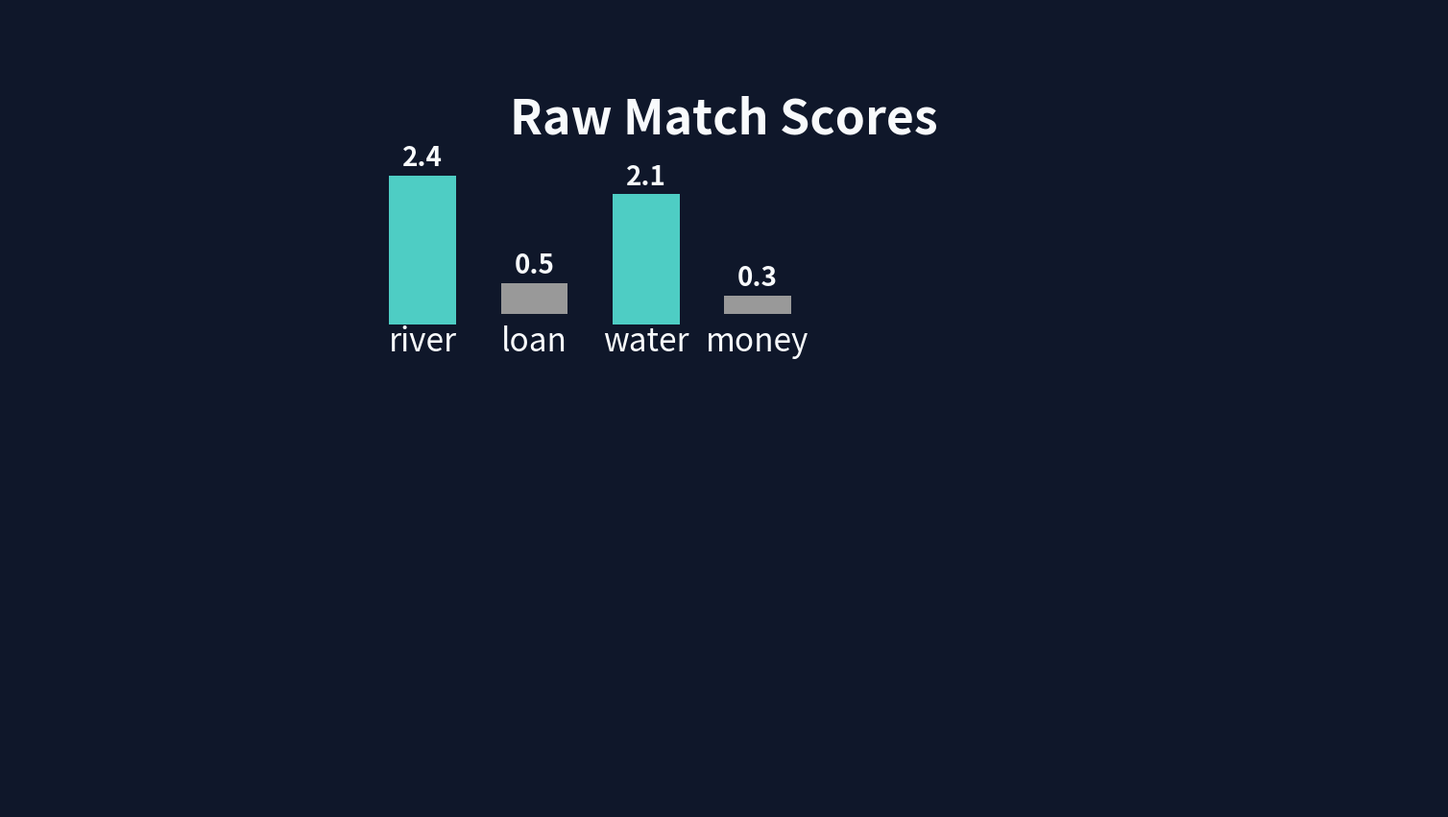

The script that saved this image: (Note: this script raises an exception after producing the figure.)
#!/usr/bin/env python3
import argparse
import math
from pathlib import Path

import matplotlib
matplotlib.use("Agg")

from matplotlib import patches
from matplotlib import pyplot as plt
from tqdm import tqdm

FPS = 30
DURATION_SECONDS = 28
TOTAL_FRAMES = FPS * DURATION_SECONDS
WIDTH = 1920
HEIGHT = 1080
DPI = 100
FIGSIZE = (WIDTH / DPI, HEIGHT / DPI)

def smoothstep(x):
    x = np.clip(x, 0.0, 1.0)
    return x * x * (3 - 2 * x)

def lerp(a, b, t):
    return a + (b - a) * t

def build_animation():
    fig, ax = plt.subplots(figsize=FIGSIZE, dpi=DPI)
    fig.patch.set_facecolor("#0F172A")
    ax.set_facecolor("#0F172A")
    ax.set_xlim(-1.6, 1.6)
    ax.set_ylim(-0.9, 0.9)
    ax.axis("off")

    # Initial state is based on Scene 3's end
    bars = []
    labels = ["river", "loan", "water", "money"]
    base_scores = [2.4, 0.5, 2.1, 0.3]
    
    # Pre-calculated softmax
    exp_scores = [math.exp(s) for s in base_scores]
    sum_exp = sum(exp_scores)
    softmax_weights = [e / sum_exp for e in exp_scores]  # roughly [0.55, 0.08, 0.41, 0.07] -> norm to ~ [0.5, 0.07, 0.38, 0.05] for visual clarity
    
    # Let's hardcode visual friendly percentages based on the script: river 62%, water 25%, loan 8%, money 5%
    display_percents = [62, 8, 25, 5]
    
    bar_group_x = -0.5
    bar_group_y = 0.2
    
    # Draw original bars (jiggling initially)
    for i in range(4):
        h = (base_scores[i] / 2.5) * 0.35
        bar = patches.Rectangle((bar_group_x - 0.25 + i*0.25, bar_group_y), 0.15, h, facecolor="#4ecdc4" if base_scores[i] > 2.0 else "#999999", alpha=1.0, zorder=5)
        ax.add_patch(bar)
        lbl = ax.text(bar_group_x - 0.175 + i*0.25, bar_group_y - 0.05, labels[i], ha="center", va="center", fontsize=24, color="#F8FAFC", alpha=1.0, zorder=5)
        score_lbl = ax.text(bar_group_x - 0.175 + i*0.25, bar_group_y + h + 0.04, f"{base_scores[i]:.1f}", ha="center", va="center", fontsize=20, weight="bold", color="#F8FAFC", alpha=1.0, zorder=5)
        
        bars.append({
            "patch": bar,
            "label": lbl,
            "score_lbl": score_lbl,
            "base_h": h,
            "base_x": bar_group_x - 0.25 + i*0.25,
            "percent": display_percents[i]
        })
        
    title = ax.text(0, 0.65, "Raw Match Scores", ha="center", va="center", fontsize=36, weight="bold", color="#F8FAFC", alpha=1.0, zorder=5)

    # Softmax funnel elements (appear later)
    funnel_poly = patches.Polygon([[-0.6, 0.1], [0.6, 0.1], [0.3, -0.2], [-0.3, -0.2]], facecolor="#1E293B", edgecolor="#475569", lw=3, alpha=0.0, zorder=3)
    ax.add_patch(funnel_poly)
    funnel_text = ax.text(0, -0.05, "SOFTMAX", ha="center", va="center", fontsize=28, weight="bold", color="#F8FAFC", alpha=0.0, zorder=4)
    
    # Ring chart elements
    pie_center = (0.0, -0.4)
    pie_wedges = []
    pie_texts = []
    
    # We create wedges starting at 90 degrees (pi/2)
    current_angle = 90
    colors = ["#4ecdc4", "#334155", "#45b7d1", "#475569"]
    
    for i in range(4):
        pct = display_percents[i]
        angle_extent = (pct / 100.0) * 360
        
        wedge = patches.Wedge(pie_center, 0.35, current_angle - angle_extent, current_angle, width=0.15, facecolor=colors[i], edgecolor="white", lw=2, alpha=0.0, zorder=5)
        ax.add_patch(wedge)
        
        # Position for text
        mid_angle = math.radians(current_angle - angle_extent / 2)
        tx = pie_center[0] + 0.45 * math.cos(mid_angle)
        ty = pie_center[1] + 0.45 * math.sin(mid_angle)
        
        txt = ax.text(tx, ty, f"{labels[i]}\n{pct}%", ha="center", va="center", fontsize=22, weight="bold", color=colors[i], alpha=0.0, zorder=6)
        
        pie_wedges.append(wedge)
        pie_texts.append(txt)
        
        current_angle -= angle_extent
        
    pie_title = ax.text(0, -0.4, "Attention\nWeights", ha="center", va="center", fontsize=20, weight="bold", color="#F8FAFC", alpha=0.0, zorder=5)

    # Droplets to show scores flowing
    droplets = []
    for i in range(20):
        drop = patches.Circle((0,0), 0.015, facecolor="#4ecdc4", alpha=0.0, zorder=2)
        ax.add_patch(drop)
        droplets.append({
            "patch": drop,
            "delay": i * 0.15,
            "source_idx": i % 4,
            "active": False
        })

    def update(frame):
        t = frame / FPS
        
        # 1. Jiggle phase (0s to 8s)
        if t < 8:
            jiggle = 0.02 * math.sin(2 * math.pi * 3.0 * t) if t > 2 else 0.0
            
            for i, b in enumerate(bars):
                bx = b["base_x"]
                by = bar_group_y + (jiggle if i % 2 == 0 else -jiggle)
                b["patch"].set_xy((bx, by))
                b["score_lbl"].set_position((bx + 0.075, by + b["base_h"] + 0.04))
                
        # 2. Funnel transition (8s to 17s)
        if t > 8:
            trans_p = smoothstep(min((t - 8) / 2.0, 1.0))
            
            # Shift everything up
            group_y = lerp(bar_group_y, 0.4, trans_p)
            for i, b in enumerate(bars):
                bx = b["base_x"]
                b["patch"].set_xy((bx, group_y))
                b["label"].set_position((bx + 0.075, group_y - 0.05))
                b["score_lbl"].set_position((bx + 0.075, group_y + b["base_h"] + 0.04))
                
            title.set_position((0, lerp(0.65, 0.85, trans_p)))
            
            # Fade in funnel
            funnel_poly.set_alpha(trans_p * 0.9)
            funnel_text.set_alpha(trans_p)
            
            # Droplets flow into funnel
            if t > 10:
                for drop in droplets:
                    drop_t = t - 10 - drop["delay"]
                    if 0 < drop_t < 1.5:
                        dp = drop_t / 1.5
                        source_bar = bars[drop["source_idx"]]
                        start_x = source_bar["base_x"] + 0.075
                        start_y = group_y - 0.1
                        
                        end_x = lerp(start_x, 0.0, dp)
                        end_y = lerp(start_y, -0.1, dp)
                        
                        drop["patch"].center = (end_x, end_y)
                        drop["patch"].set_alpha(1.0 - dp)
                    else:
                        drop["patch"].set_alpha(0.0)
                        
        # 3. Pie chart reveals (17s to 28s)
        if t > 17:
            pie_p = smoothstep(min((t - 17) / 2.0, 1.0))
            
            for i, wedge in enumerate(pie_wedges):
                wedge.set_alpha(pie_p * 0.95)
                
            pie_title.set_alpha(pie_p)
            
            # Pop texts one by one
            for i in range(4):
                text_t = t - 18.5 - i * 0.5
                if text_t > 0:
                    tp = smoothstep(min(text_t / 0.5, 1.0))
                    pie_texts[i].set_alpha(tp)

    return fig, update

def main():
    parser = argparse.ArgumentParser()
    parser.add_argument("-o", "--output_dir", default="scene4_frames")
    args = parser.parse_args()
    
    output_dir = Path(args.output_dir)
    if not output_dir.exists():
        output_dir.mkdir(parents=True)
        
    fig, update_fn = build_animation()
    
    print(f"Rendering {TOTAL_FRAMES} frames to {output_dir}/")
    for frame in tqdm(range(TOTAL_FRAMES)):
        update_fn(frame)
        plt.savefig(output_dir / f"frame_{frame:04d}.png", dpi=DPI, format="png")
        
    plt.close(fig)

if __name__ == "__main__":
    main()
